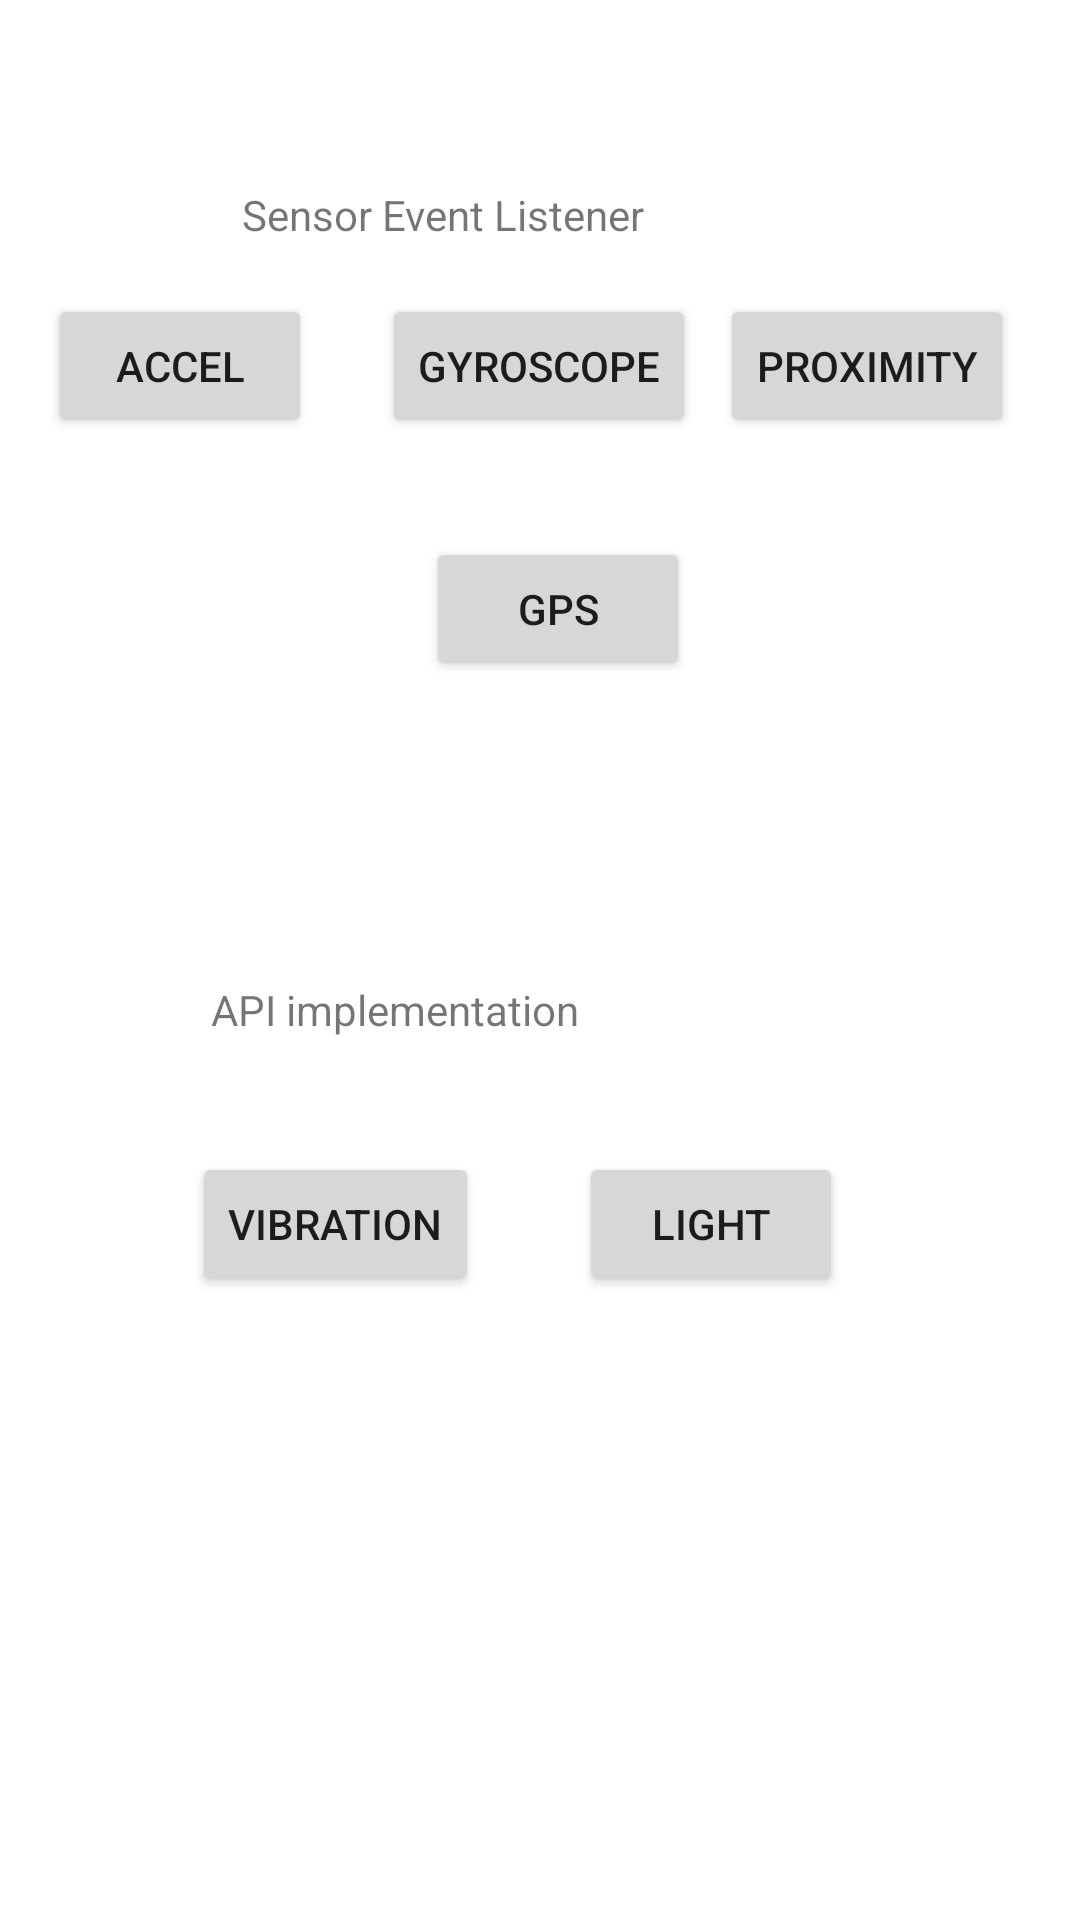

Reconstruct the res/layout file that produces this screen, plus the resources it refers to.
<!-- AndroidManifest.xml: application theme Theme.HardwareMgmt -->
<!-- res/layout/activity_main.xml -->
<?xml version="1.0" encoding="utf-8"?>
<androidx.constraintlayout.widget.ConstraintLayout xmlns:android="http://schemas.android.com/apk/res/android"
    xmlns:app="http://schemas.android.com/apk/res-auto"
    xmlns:tools="http://schemas.android.com/tools"
    android:layout_width="match_parent"
    android:layout_height="match_parent"
    tools:context=".MainActivity">

    <Button
        android:id="@+id/button_vib"
        android:layout_width="wrap_content"
        android:layout_height="wrap_content"
        android:layout_marginStart="64dp"
        android:layout_marginBottom="208dp"
        android:text="Vibration"
        app:layout_constraintBottom_toBottomOf="parent"
        app:layout_constraintStart_toStartOf="parent" />

    <Button
        android:id="@+id/button_pro"
        android:layout_width="wrap_content"
        android:layout_height="wrap_content"
        android:layout_marginEnd="22dp"
        android:text="proximity"
        app:layout_constraintBaseline_toBaselineOf="@+id/button_gyr"
        app:layout_constraintEnd_toEndOf="parent"
        app:layout_constraintStart_toEndOf="@+id/button_gyr" />

    <Button
        android:id="@+id/button_acc"
        android:layout_width="wrap_content"
        android:layout_height="wrap_content"
        android:layout_marginStart="16dp"
        android:layout_marginTop="98dp"
        android:layout_marginEnd="15dp"
        android:text="accel"
        app:layout_constraintEnd_toStartOf="@+id/button_gyr"
        app:layout_constraintHorizontal_chainStyle="spread_inside"
        app:layout_constraintStart_toStartOf="parent"
        app:layout_constraintTop_toTopOf="parent" />

    <Button
        android:id="@+id/button_gyr"
        android:layout_width="wrap_content"
        android:layout_height="wrap_content"
        android:layout_marginTop="17dp"
        android:text="Gyroscope"
        app:layout_constraintEnd_toStartOf="@+id/button_pro"
        app:layout_constraintStart_toEndOf="@+id/button_acc"
        app:layout_constraintTop_toBottomOf="@+id/textView2" />

    <Button
        android:id="@+id/button_tor"
        android:layout_width="wrap_content"
        android:layout_height="wrap_content"
        android:layout_marginTop="38dp"
        android:layout_marginEnd="79dp"
        android:text="light"
        app:layout_constraintEnd_toEndOf="parent"
        app:layout_constraintTop_toBottomOf="@+id/textView3" />

    <TextView
        android:id="@+id/textView2"
        android:layout_width="wrap_content"
        android:layout_height="wrap_content"
        android:layout_marginEnd="25dp"
        android:layout_marginBottom="17dp"
        android:text="Sensor Event Listener"
        app:layout_constraintBottom_toTopOf="@+id/button_acc"
        app:layout_constraintEnd_toStartOf="@+id/button_pro" />

    <TextView
        android:id="@+id/textView3"
        android:layout_width="wrap_content"
        android:layout_height="wrap_content"
        android:layout_marginBottom="38dp"
        android:text="API implementation"
        app:layout_constraintBottom_toTopOf="@+id/button_vib"
        app:layout_constraintEnd_toStartOf="@+id/button_tor" />

    <Button
        android:id="@+id/buttonGPS"
        android:layout_width="wrap_content"
        android:layout_height="wrap_content"
        android:layout_marginTop="33dp"
        android:layout_marginEnd="2dp"
        android:text="GPS"
        app:layout_constraintEnd_toEndOf="@+id/button_gyr"
        app:layout_constraintTop_toBottomOf="@+id/button_gyr" />


</androidx.constraintlayout.widget.ConstraintLayout>
<!-- resources referenced by this layout -->
<resources>
  <style name="Theme.HardwareMgmt" parent="Theme.MaterialComponents.DayNight.DarkActionBar">
          
          <item name="colorPrimary">@color/purple_500</item>
          <item name="colorPrimaryVariant">@color/purple_700</item>
          <item name="colorOnPrimary">@color/white</item>
          
          <item name="colorSecondary">@color/teal_200</item>
          <item name="colorSecondaryVariant">@color/teal_700</item>
          <item name="colorOnSecondary">@color/black</item>
          
          <item name="android:statusBarColor" tools:targetApi="l">?attr/colorPrimaryVariant</item>
          
      </style>
  <!-- not gathered from this repository: default colours our renderer supplied (Android Studio template values) -->
  <color name="purple_500">#FF6200EE</color>
  <color name="purple_700">#FF3700B3</color>
  <color name="teal_200">#FF03DAC5</color>
  <color name="teal_700">#FF018786</color>
  <color name="black">#FF000000</color>
  <color name="white">#FFFFFFFF</color>
</resources>
